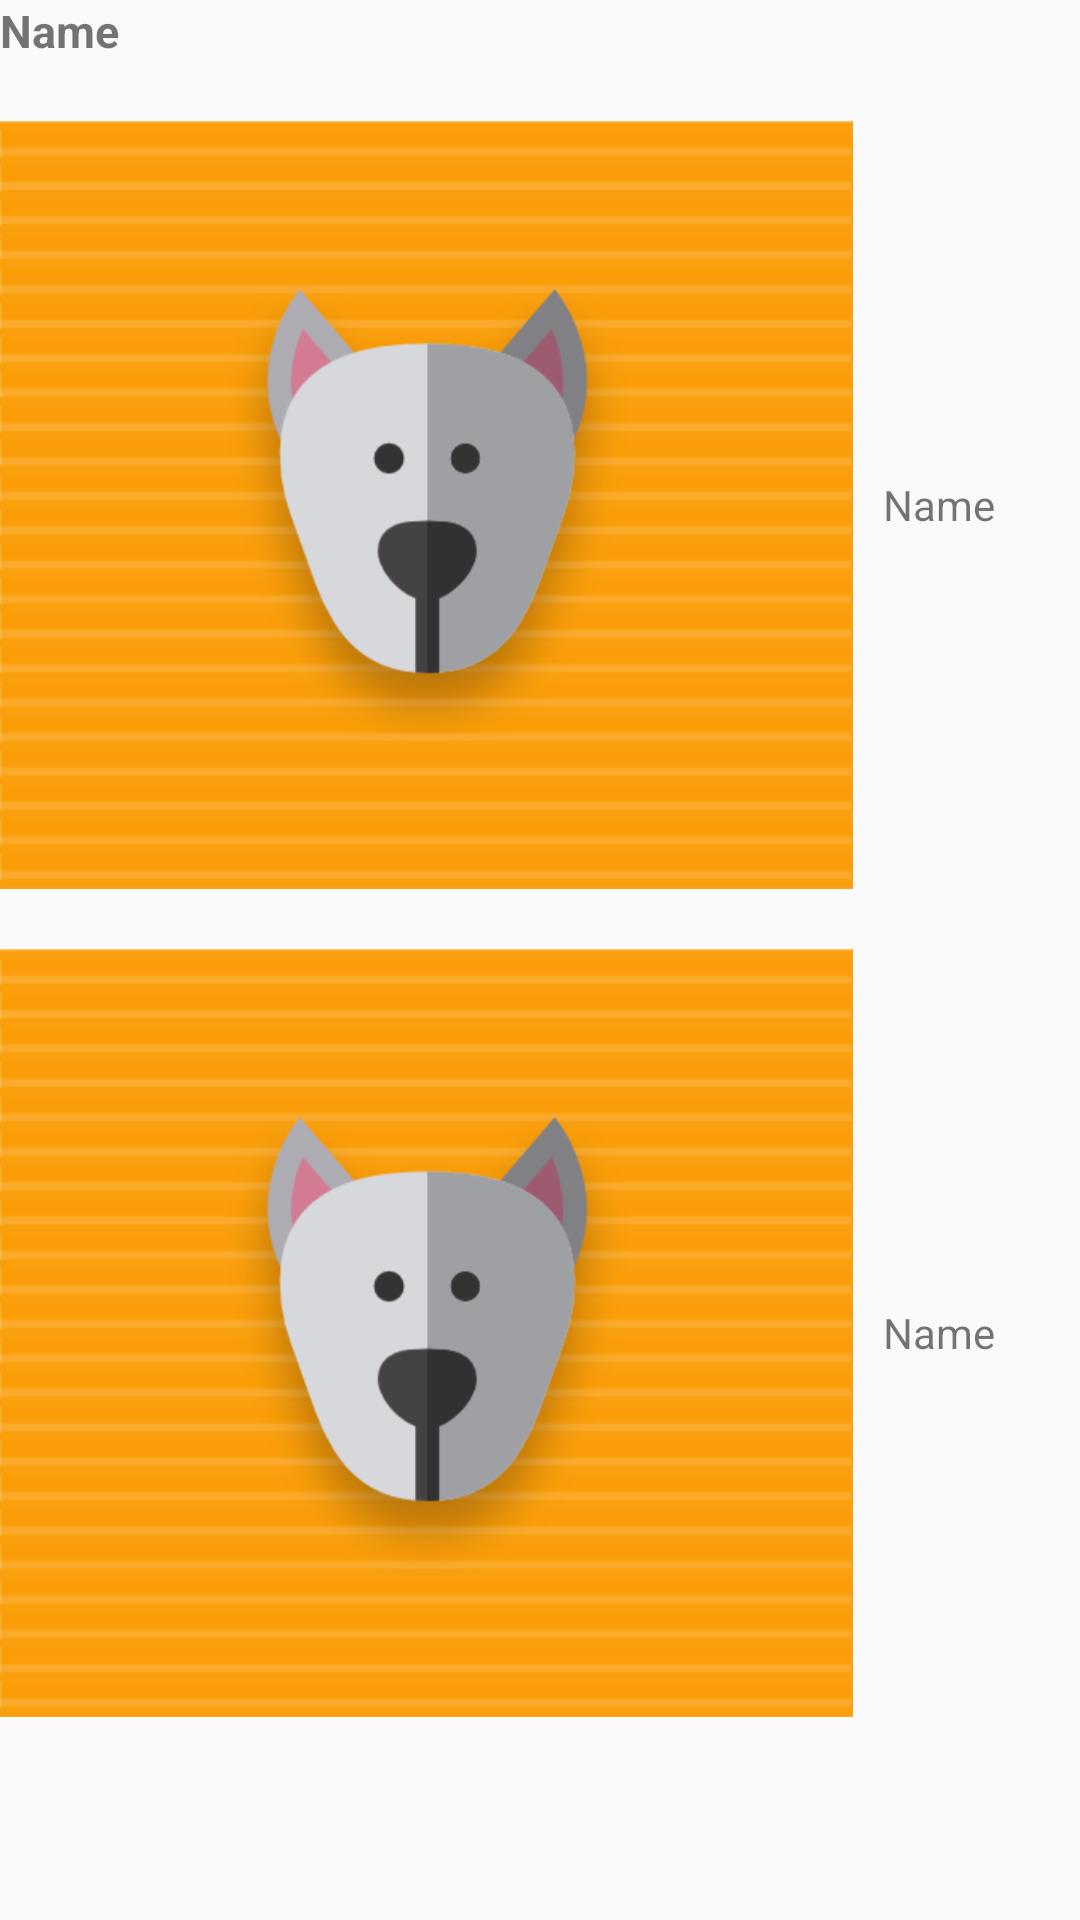

The Android layout XML behind this screen, and the referenced resources:
<!-- AndroidManifest.xml: application theme AppTheme -->
<!-- res/layout/pet_details.xml -->
<?xml version="1.0" encoding="utf-8"?>
<LinearLayout xmlns:android="http://schemas.android.com/apk/res/android"
    xmlns:tools="http://schemas.android.com/tools"
    android:id="@+id/activity_contact_details"
    android:layout_width="match_parent"
    android:layout_height="match_parent"
    android:orientation="vertical"
    tools:context="org.coursera.mypentagram.MainActivity">


    <TextView
        android:text="@string/pName"
        android:layout_width="wrap_content"
        android:layout_height="wrap_content"
        android:id="@+id/tvNames"
        android:textStyle="bold"
        android:textSize="15dp"
    />

    <LinearLayout
        android:layout_width="match_parent"
        android:layout_height="wrap_content"
        android:orientation="horizontal"
        android:layout_marginTop="20dp"
        >

        <ImageView
            android:id="@+id/imPic"
            android:layout_width="wrap_content"
            android:layout_height="wrap_content"
            android:src="@drawable/image1"
            android:layout_gravity="center_vertical"/>


        <TextView
            android:text="@string/pName"
            android:layout_width="wrap_content"
            android:layout_height="wrap_content"
            android:id="@+id/tvRate"
            android:layout_gravity="center_vertical"
            android:padding="10dp"/>

    </LinearLayout>


    <LinearLayout
        android:layout_width="match_parent"
        android:layout_height="wrap_content"
        android:orientation="horizontal"
        android:layout_marginTop="20dp"
    >

        <ImageView
            android:id="@+id/imgvEmail"
            android:layout_width="wrap_content"
            android:layout_height="wrap_content"
            android:src="@drawable/image1"
        />


        <TextView
            android:text="@string/pName"
            android:layout_width="wrap_content"
            android:layout_height="wrap_content"
            android:id="@+id/tvName"
            android:layout_gravity="center_vertical"
            android:padding="10dp"
        />

    </LinearLayout>


</LinearLayout>
<!-- resources referenced by this layout -->
<resources>
  <!-- drawable image1: png bitmap (drawable-hdpi, 34578 bytes) -->
  <string name="pName">Name</string>
  <style name="AppTheme" parent="Theme.AppCompat.Light.DarkActionBar">
          
          <item name="colorPrimary">@color/colorPrimary</item>
          <item name="colorPrimaryDark">@color/colorPrimaryDark</item>
          <item name="colorAccent">@color/colorAccent</item>
          <item name="android:actionBarStyle">@style/AppTheme.ActionBarStyle</item>
      </style>
  <style name="AppTheme.ActionBarStyle" parent="android:style/Widget.Holo.Light.ActionBar">
  
          <item name="android:logo">@drawable/logoo</item>
          <item name="android:displayOptions">useLogo</item>
  
      </style>
  <!-- drawable logoo (drawable) -->
  <?xml version="1.0" encoding="utf-8"?>
  <layer-list
      xmlns:android="http://schemas.android.com/apk/res/android" >
  
      <item
          android:drawable="@drawable/cat_footprint_filled_100"
          android:right="10dp"/>
  
  
  </layer-list>
  <!-- drawable cat_footprint_filled_100: png bitmap (drawable-hdpi, 1126 bytes) -->
  <!-- not gathered from this repository: default colours our renderer supplied (Android Studio template values) -->
  <color name="colorPrimary">#FF6200EE</color>
  <color name="colorPrimaryDark">#FF3700B3</color>
  <color name="colorAccent">#FF03DAC5</color>
</resources>
